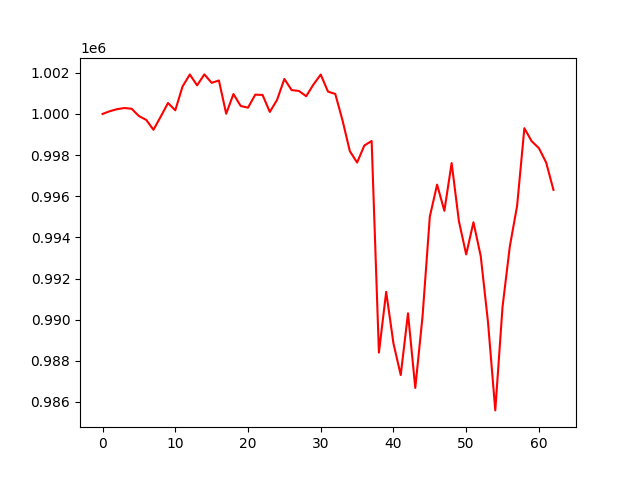

Data behind this chart, as committed beside it:
account_value, date, daily_return
1000000, 2021-10-04, 
1000132, 2021-10-05, 0.0001324
1000232, 2021-10-06, 9.91527376654755e-05
1000286, 2021-10-07, 5.442478831207964e-05
1000252, 2021-10-08, -3.3960444653757804e-05
999897, 2021-10-11, -0.0003548
999710, 2021-10-12, -0.0001869
999229, 2021-10-13, -0.0004815
999868, 2021-10-14, 0.0006399
1000531, 2021-10-15, 0.0006627
1000175, 2021-10-18, -0.0003558
1001334, 2021-10-19, 0.001159
1001917, 2021-10-20, 0.000582
1001389, 2021-10-21, -0.0005265
1001921, 2021-10-22, 0.0005309
1001512, 2021-10-25, -0.0004083
1001625, 2021-10-26, 0.0001135
1000010, 2021-10-27, -0.001613
1000966, 2021-10-28, 0.0009564
1000383, 2021-10-29, -0.0005825
1000304, 2021-11-01, -7.922525427894733e-05
1000936, 2021-11-02, 0.0006323
1000922, 2021-11-03, -1.3882341035942325e-05
1000096, 2021-11-04, -0.0008253
1000685, 2021-11-05, 0.0005891
1001700, 2021-11-08, 0.001014
1001157, 2021-11-09, -0.0005416
1001116, 2021-11-10, -4.0975485475214235e-05
1000861, 2021-11-11, -0.0002549
1001429, 2021-11-12, 0.0005676
1001913, 2021-11-15, 0.0004828
1001084, 2021-11-16, -0.000827
1000971, 2021-11-17, -0.000113
999681, 2021-11-18, -0.001289
998193, 2021-11-19, -0.001488
997637, 2021-11-22, -0.0005573
998464, 2021-11-23, 0.0008292
998686, 2021-11-24, 0.0002218
988398, 2021-11-26, -0.0103
991354, 2021-11-29, 0.00299
988845, 2021-11-30, -0.002531
987308, 2021-12-01, -0.001555
990311, 2021-12-02, 0.003042
986684, 2021-12-03, -0.003663
990163, 2021-12-06, 0.003526
995007, 2021-12-07, 0.004892
996563, 2021-12-08, 0.001563
995290, 2021-12-09, -0.001277
997610, 2021-12-10, 0.00233
994787, 2021-12-13, -0.00283
993169, 2021-12-14, -0.001626
994734, 2021-12-15, 0.001576
993090, 2021-12-16, -0.001652
989881, 2021-12-17, -0.003231
985590, 2021-12-20, -0.004335
990628, 2021-12-21, 0.005111
993558, 2021-12-22, 0.002959
995527, 2021-12-23, 0.001981
999305, 2021-12-27, 0.003796
998675, 2021-12-28, -0.0006306
... 3 more rows
